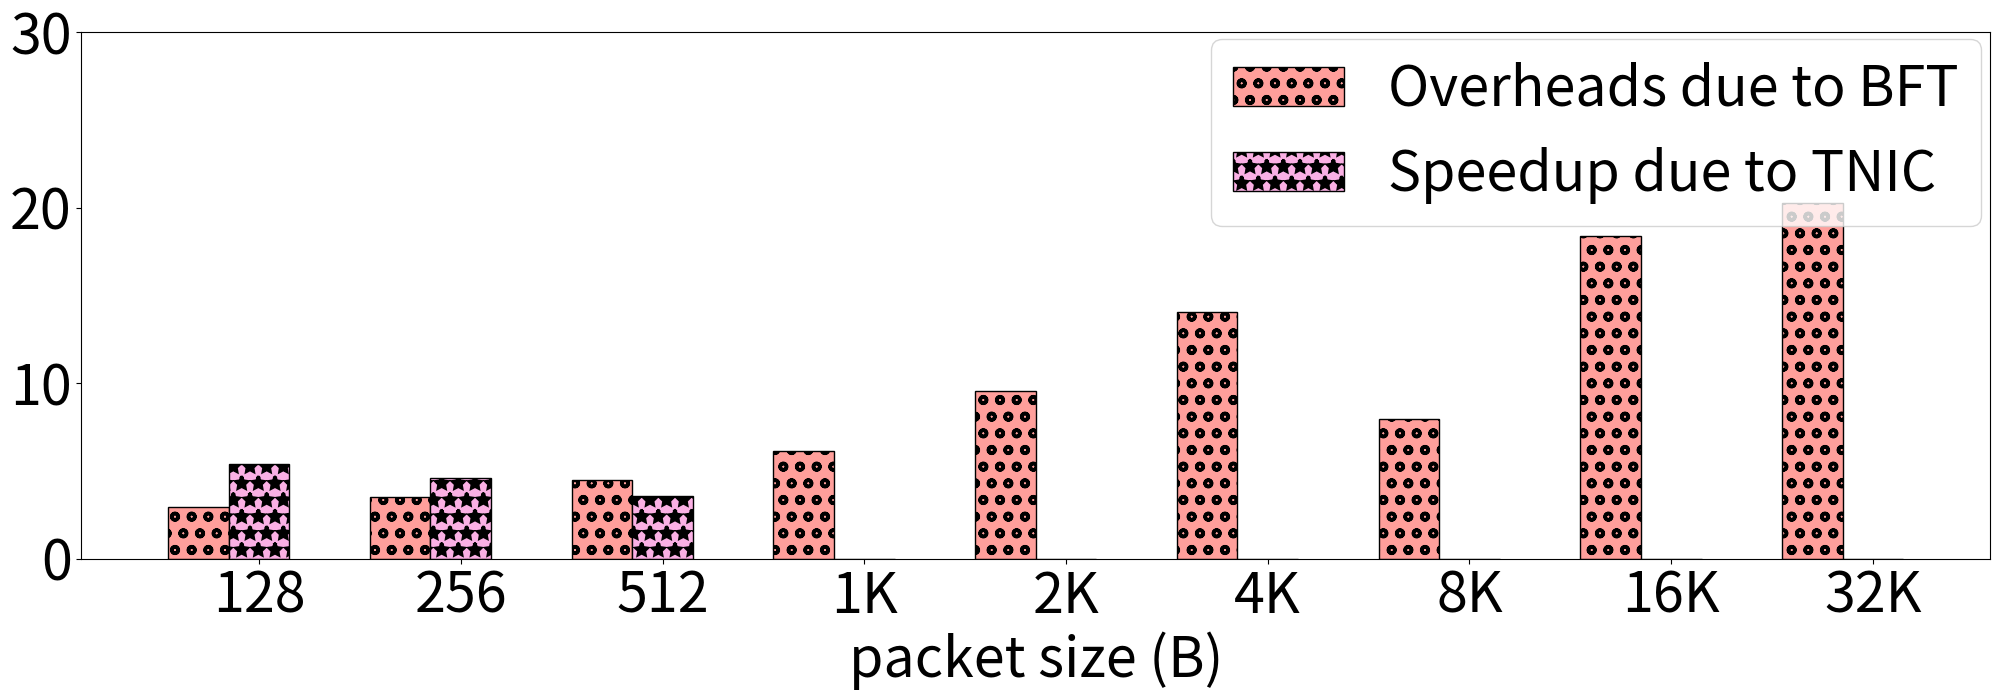

Generate this figure with matplotlib:
from os import read
import numpy as np
import matplotlib.pyplot as plt
import math
import sys
import csv
import seaborn as sns

plt.rcParams['hatch.linewidth'] = 2.5
palette = sns.color_palette("pastel")


plt.rcParams["figure.figsize"] = (21, 8)
plt.rcParams.update({'font.size': 40})

fig, ax = plt.subplots()

overheads_BFT = [
        2.957919818,
3.536586799,
4.47236202,
6.128233355,
9.535809944,
14.04718478,
7.947705728,
18.39954202,
20.26988941
]

speedup_hw = [
        5.414972144,
4.589759135,
3.59385579,
0,
0,
0,
0,
0,
0]

envs = ['128', '256', '512', '1K', '2K', '4K', '8K', '16K', '32K']

x = np.arange(len(envs))
low = int(min(speedup_hw))
high = int(max(overheads_BFT))
plt.ylim([0, math.ceil(high+0.5*(high-low))])
width = 0.30
x2 = [r+width for r in x]
ax.bar(x, overheads_BFT, width, color= palette[3], hatch="o", edgecolor="black", label="Overheads due to BFT")
ax.bar(x2, speedup_hw, width, color= palette[6], hatch="*", edgecolor="black", label="Speedup due to TNIC")
#ax.set_ylabel("Slowdown")
ax.set_xticks(x2)
ax.set_xlabel("packet size (B)")
ax.set_xticklabels(envs)
#ax.set_title("")
plt.tight_layout()

ax.legend(loc="upper right", bbox_to_anchor=(1.01, 1.04))
plt.savefig('tnic_overheads.pdf',dpi=400)
#plt.show()
